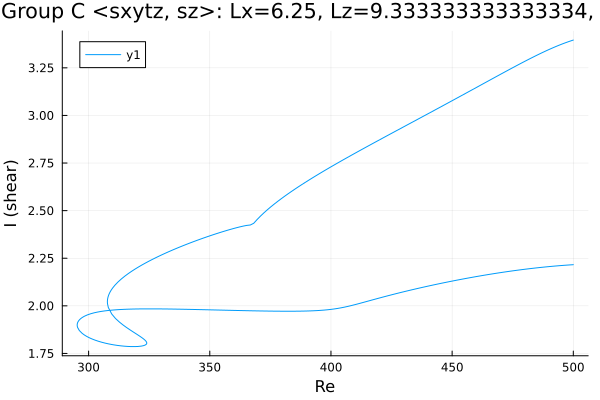

Source data for this figure (header and first rows):
Re, shear
500.0, 2.216
498.9, 2.215
497.5, 2.214
496.1, 2.213
494.6, 2.211
493.2, 2.21
491.8, 2.208
490.4, 2.207
489, 2.205
487.6, 2.203
486.2, 2.201
484.7, 2.199
483.3, 2.197
481.9, 2.195
480.5, 2.193
479.1, 2.191
477.7, 2.188
476.3, 2.186
474.8, 2.184
473.4, 2.181
472, 2.178
470.6, 2.176
469.2, 2.173
467.8, 2.17
466.4, 2.167
464.9, 2.164
463.5, 2.161
462.1, 2.158
460.7, 2.155
459.3, 2.152
457.9, 2.149
456.5, 2.146
455, 2.142
453.6, 2.139
452.2, 2.136
450.8, 2.132
449.4, 2.128
448, 2.125
446.6, 2.121
445.2, 2.117
443.7, 2.114
442.3, 2.11
440.9, 2.106
439.5, 2.102
438.1, 2.098
436.7, 2.094
435.3, 2.09
433.8, 2.086
432.4, 2.081
431, 2.077
429.6, 2.073
428.2, 2.068
426.8, 2.064
425.4, 2.059
423.9, 2.054
422.5, 2.05
421.1, 2.045
419.7, 2.04
418.3, 2.035
416.9, 2.03
... 420 more rows
